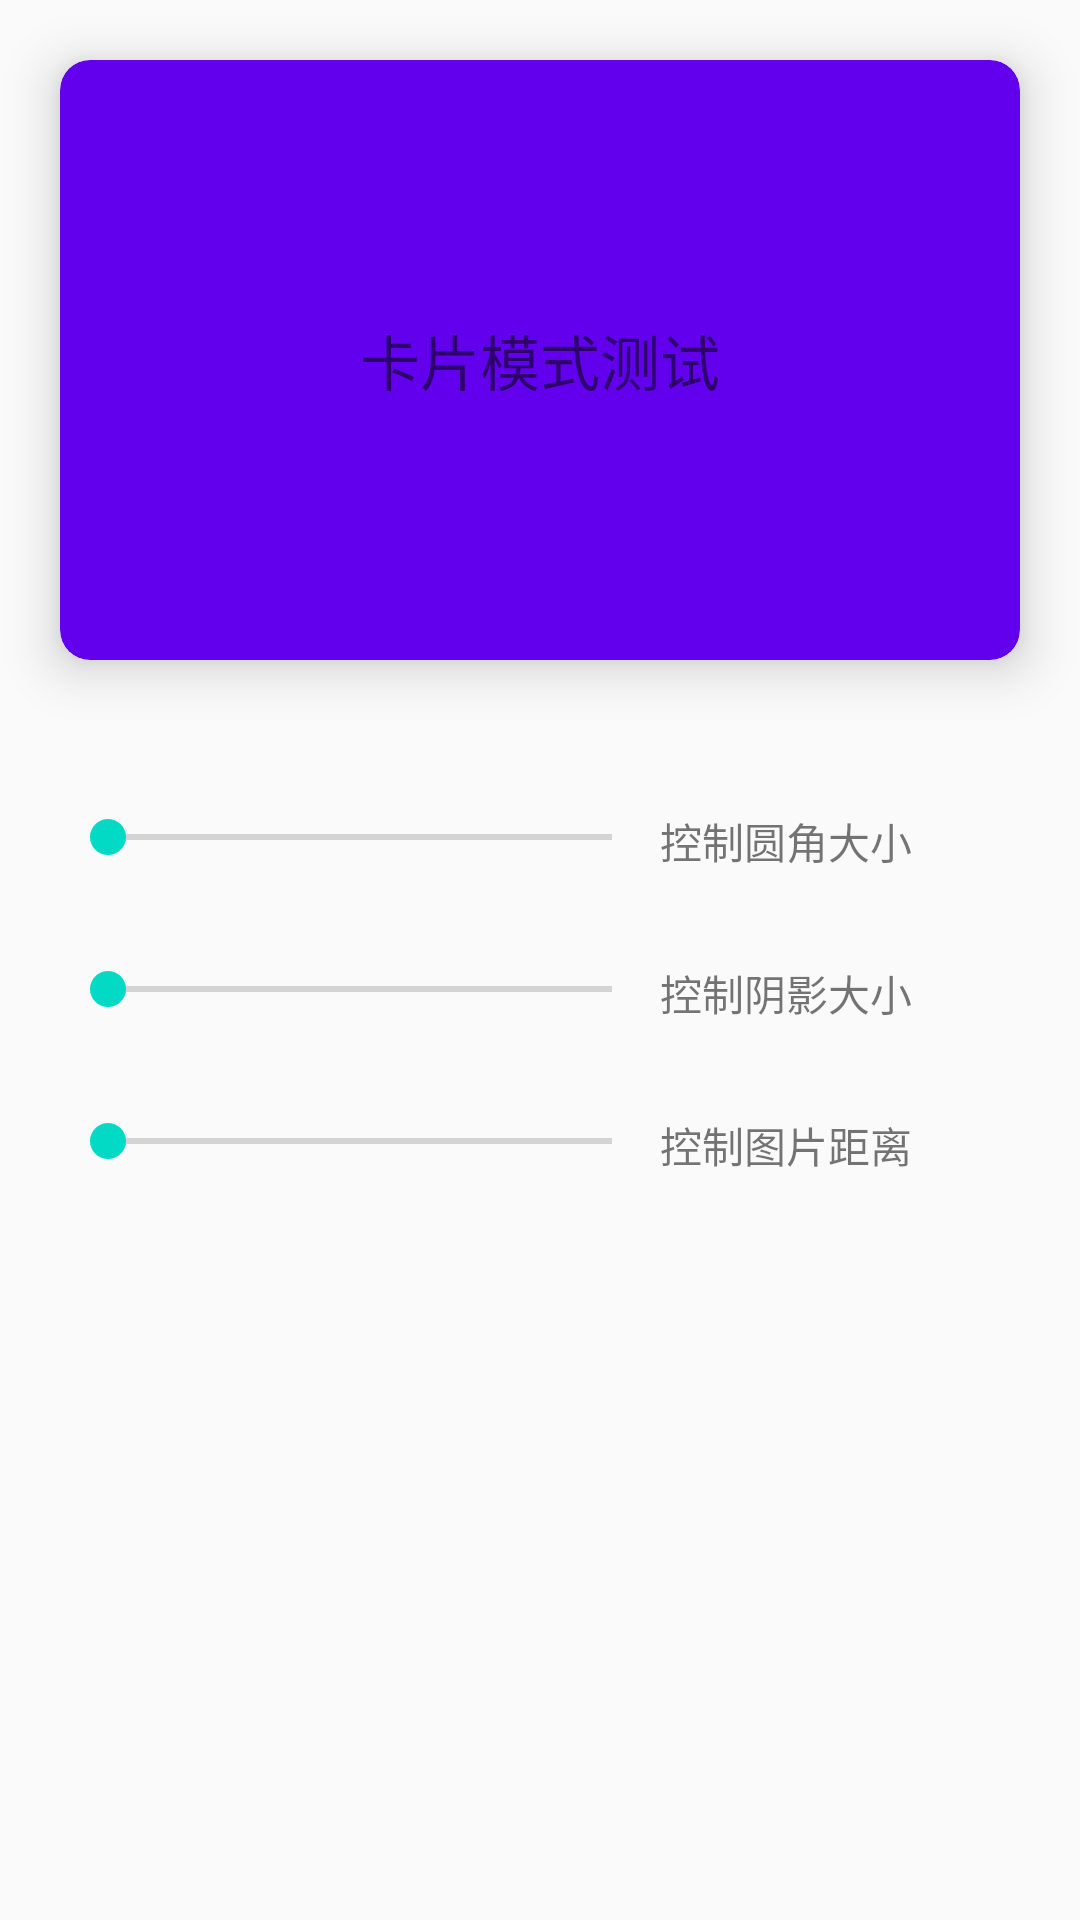

Layout XML and referenced resources for this Android screen:
<!-- AndroidManifest.xml: application theme AppTheme -->
<!-- res/layout/activity_card_view_test.xml -->
<?xml version="1.0" encoding="utf-8"?>
<LinearLayout
    xmlns:android="http://schemas.android.com/apk/res/android"
    xmlns:app="http://schemas.android.com/apk/res-auto"
    xmlns:tools="http://schemas.android.com/tools"
    android:layout_width="match_parent"
    android:layout_height="match_parent"
    android:orientation="vertical"
    tools:context="cn.okline.opaydemo.CardViewTestActivity">

    <include layout="@layout/card_view"/>

    <LinearLayout
        android:layout_marginTop="30dp"
        android:layout_marginLeft="20dp"
        android:layout_width="match_parent"
        android:layout_height="wrap_content">

        <SeekBar
            android:id="@+id/sb1"
            android:layout_width="200dp"
            android:layout_height="wrap_content"/>

        <TextView
            android:text="控制圆角大小"
            android:layout_width="wrap_content"
            android:layout_height="wrap_content"/>
    </LinearLayout>

    <LinearLayout
        android:layout_marginTop="30dp"
        android:layout_marginLeft="20dp"
        android:layout_width="match_parent"
        android:layout_height="wrap_content">

        <SeekBar
            android:id="@+id/sb2"
            android:layout_width="200dp"
            android:layout_height="wrap_content"/>

        <TextView
            android:text="控制阴影大小"
            android:layout_width="wrap_content"
            android:layout_height="wrap_content"/>
    </LinearLayout>

    <LinearLayout
        android:layout_marginTop="30dp"
        android:layout_marginLeft="20dp"
        android:layout_width="match_parent"
        android:layout_height="wrap_content">

        <SeekBar
            android:id="@+id/sb3"
            android:layout_width="200dp"
            android:layout_height="wrap_content"/>

        <TextView
            android:text="控制图片距离"
            android:layout_width="wrap_content"
            android:layout_height="wrap_content"/>
    </LinearLayout>

</LinearLayout>
<!-- res/layout/card_view.xml (included above) -->
<?xml version="1.0" encoding="utf-8"?>
<android.support.v7.widget.CardView
    xmlns:app="http://schemas.android.com/apk/res-auto"
    xmlns:android="http://schemas.android.com/apk/res/android"
    xmlns:tools="http://schemas.android.com/tools"
    android:layout_width="match_parent"
    android:layout_gravity="top"
    android:id="@+id/cardview"
    android:layout_margin="20dp"
    app:cardCornerRadius="10dp"
    app:cardElevation="10dp"
    app:cardBackgroundColor="@color/colorPrimary"
    android:layout_height="200dp"
    tools:showIn="@layout/activity_card_view_test">

    <TextView
        android:background="@drawable/view_card_background"
        android:text="卡片模式测试"
        android:textSize="20dp"
        android:id="@+id/text"
        android:gravity="center"
        android:layout_width="match_parent"
        android:layout_height="match_parent"/>

</android.support.v7.widget.CardView>
<!-- resources referenced by this layout -->
<resources>
  <style name="AppTheme" parent="Theme.AppCompat.Light.NoActionBar">
          
          <item name="colorPrimary">@color/colorPrimary</item>
          <item name="colorPrimaryDark">@color/colorPrimaryDark</item>
          <item name="colorAccent">@color/colorAccent</item>
      </style>
  <!-- not gathered from this repository: default colours our renderer supplied (Android Studio template values) -->
  <color name="colorPrimary">#FF6200EE</color>
  <color name="colorPrimaryDark">#FF3700B3</color>
  <color name="colorAccent">#FF03DAC5</color>
</resources>
